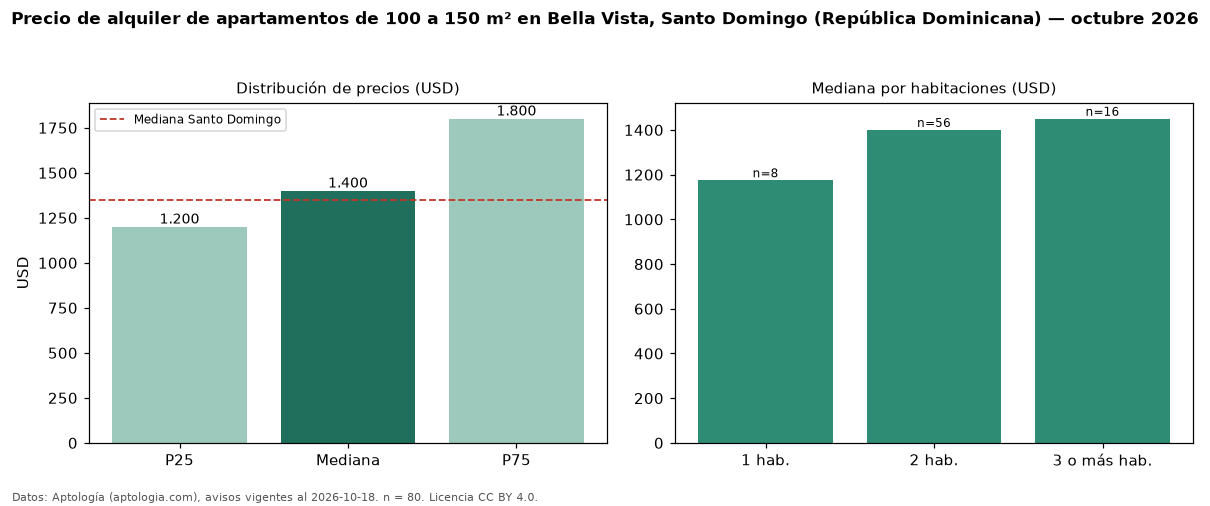

The table this chart was drawn from, first rows:
seccion, metrica, valor, moneda, n
filtro, area4, de 100 a 150 m², , 80
precio, p25, 1200, USD, 80
precio, mediana, 1400, USD, 80
precio, p75, 1800, USD, 80
precio, minimo, 750.0, USD, 80
precio, maximo, 2500, USD, 80
m2, mediana_precio_m2, 11.56, USD, 80
m2, area_mediana_m2, 120.0, m2, 80
banos, mediana_banos, 2.0, , 
habitaciones, 1, 1175, USD, 8
habitaciones, 2, 1400, USD, 56
habitaciones, 3+, 1450, USD, 16
ciudad, mediana_ciudad_referencia, 1350, USD, 
ciudad, mediana_m2_ciudad, 12.5, USD, 
fuente, fecha_datos, 2026-10-18, , 
fuente, atribucion, https://www.aptologia.com/do/alquiler/sa…, , 
fuente, licencia, CC BY 4.0, , 
